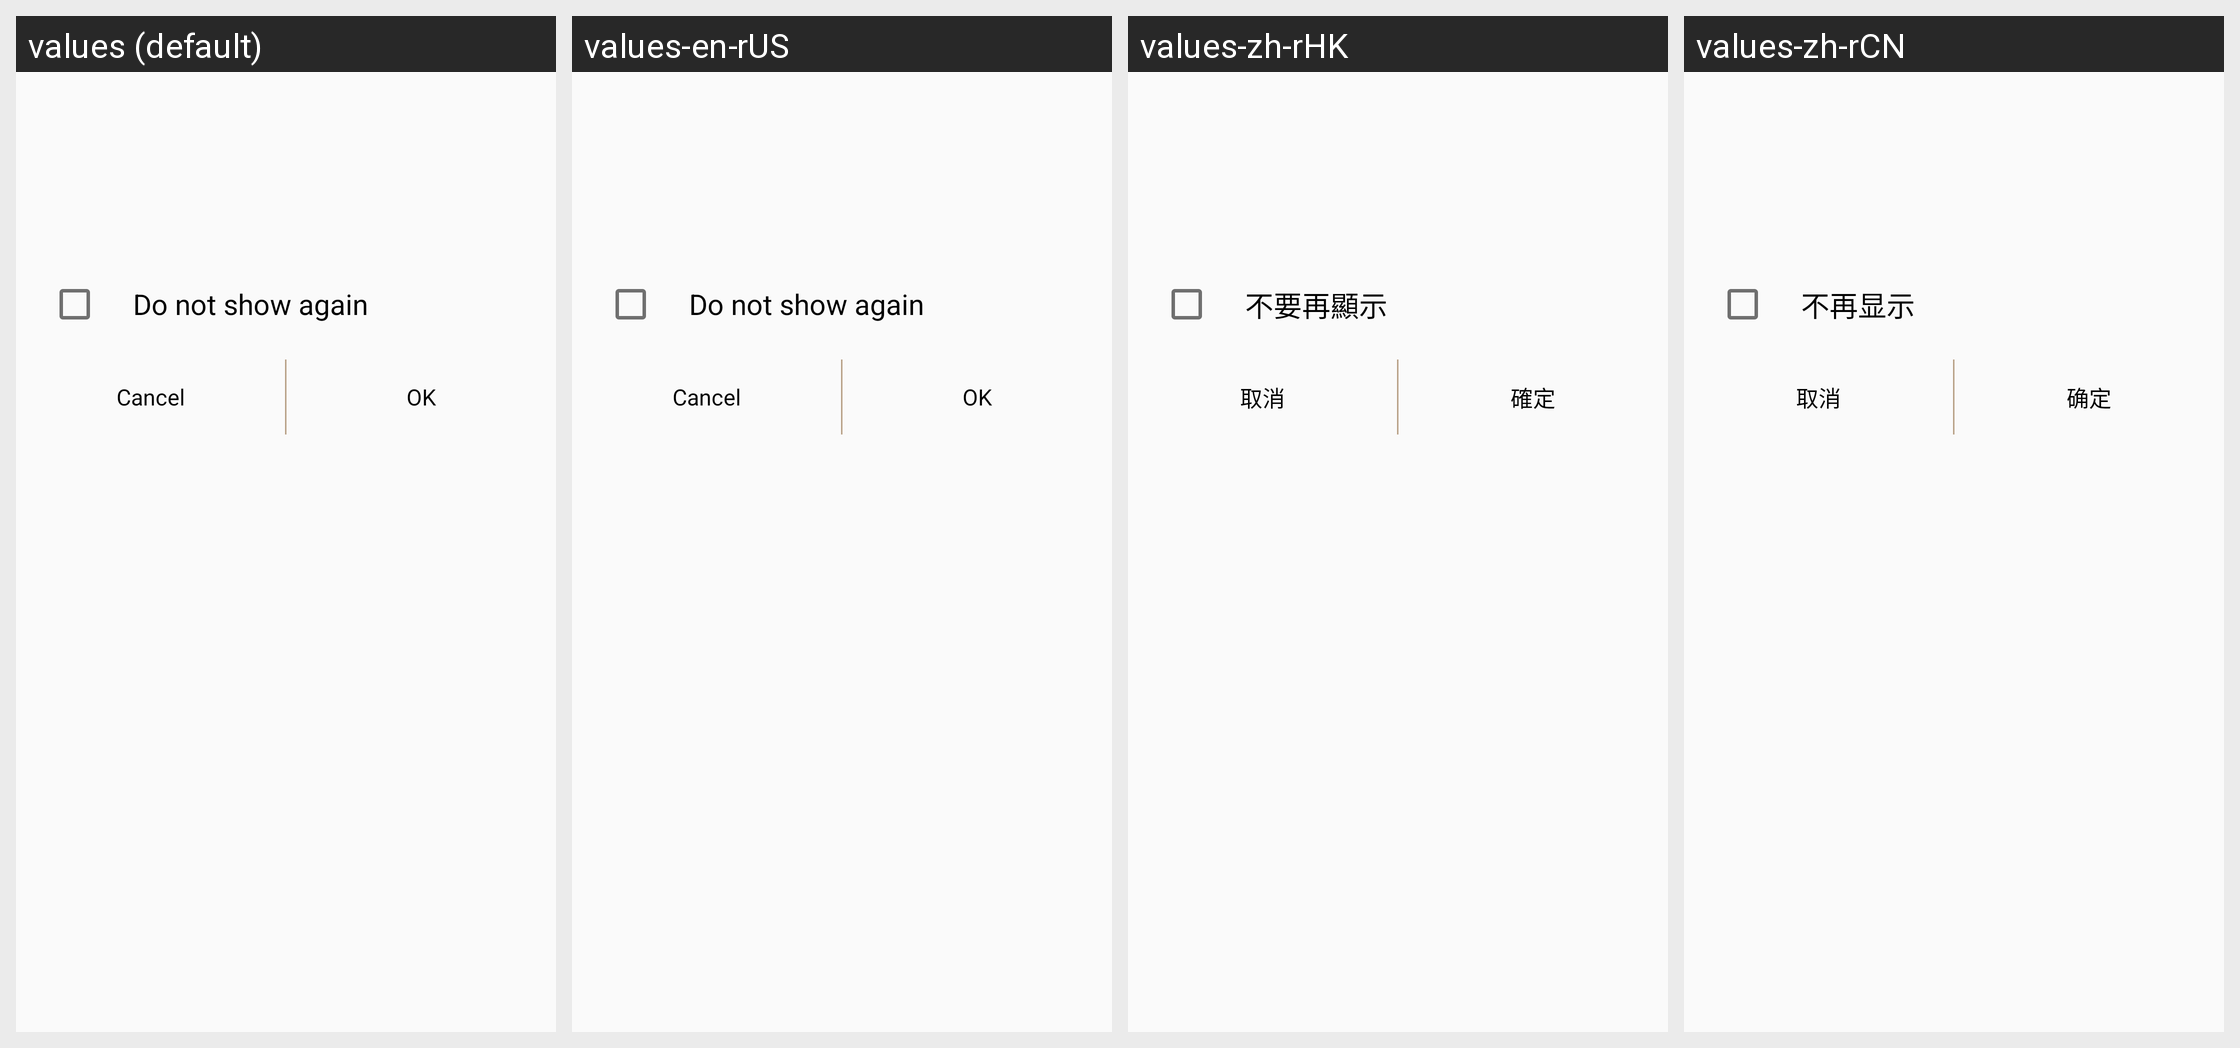

This grid shows one Android layout under several languages. Give, for every string resource on the screen, its name, the default text and each shown locale's text.
Android screen res/layout/dialog_ok_cancel_check_popup.xml rendered under 4 locales, left to right: values (default), values-en-rUS, values-zh-rHK, values-zh-rCN. Device: Nexus 5 (rendered at 1080×1920; each locale shown at half size, 540×960, under a caption strip naming it); theme WManagerActionBarTheme.
Other locales in the repository, not shown: values-ar, values-as, values-az, values-az-rAZ, values-be, values-be-rBY, values-bg, values-bn, values-bn-rBD, values-bn-rIN, values-bo, values-bs, values-ca, values-cs, values-da, values-de, values-el, values-en, values-en-rCA, values-en-rPH, values-en-rZG, values-es-rES, values-es-rUS, values-et, values-et-rEE, values-eu, values-eu-rES, values-fa, values-fi, values-fr, values-fr-rCA, values-ga, values-gl, values-gl-rES, values-gu, values-gu-rIN, values-hi, values-hr, values-hu, values-hy, values-hy-rAM, values-in, values-is, values-is-rIS, values-it, values-iw, values-ja, values-ka, values-ka-rGE, values-kk, values-kk-rKZ, values-km, values-km-rKH, values-kn, values-kn-rIN, values-ko, values-ky, values-ky-rKG, values-lo, values-lo-rLA, values-lt, values-lv, values-mg, values-mk, values-mk-rMK, values-ml, values-ml-rIN, values-mn, values-mn-rMN, values-mr, values-mr-rIN, values-ms, values-ms-rMY, values-my, values-my-rMM, values-my-rZG, values-nb, values-ne, values-ne-rNP, values-nl, values-or, values-pa, values-pa-rIN, values-pl, values-pl-rSP, values-pt-rBR, values-pt-rPT, values-ro, values-ru, values-si, values-si-rLK, values-sk, values-sl, values-sq, values-sq-rAL, values-sr, values-sv, values-ta, values-ta-rIN, values-te, values-te-rIN, values-tg, values-th, values-tk, values-tl, values-tr, values-uk, values-ur, values-ur-rPK, values-uz, values-uz-rUZ, values-vi, values-xh, values-zh-rTW, values-zu.
Strings drawn on this screen, with the default value and each locale's value (text and hints the layout hard-codes, and strings that could not be matched under every locale, appear in the picture but are not listed):

smartrelay_not_show
  values: Do not show again
  values-en-rUS: Do not show again
  values-zh-rHK: 不要再顯示
  values-zh-rCN: 不再显示

bnr_cancel
  values: Cancel
  values-en-rUS: Cancel
  values-zh-rHK: 取消
  values-zh-rCN: 取消

bnr_ok
  values: OK
  values-en-rUS: OK
  values-zh-rHK: 確定
  values-zh-rCN: 确定
